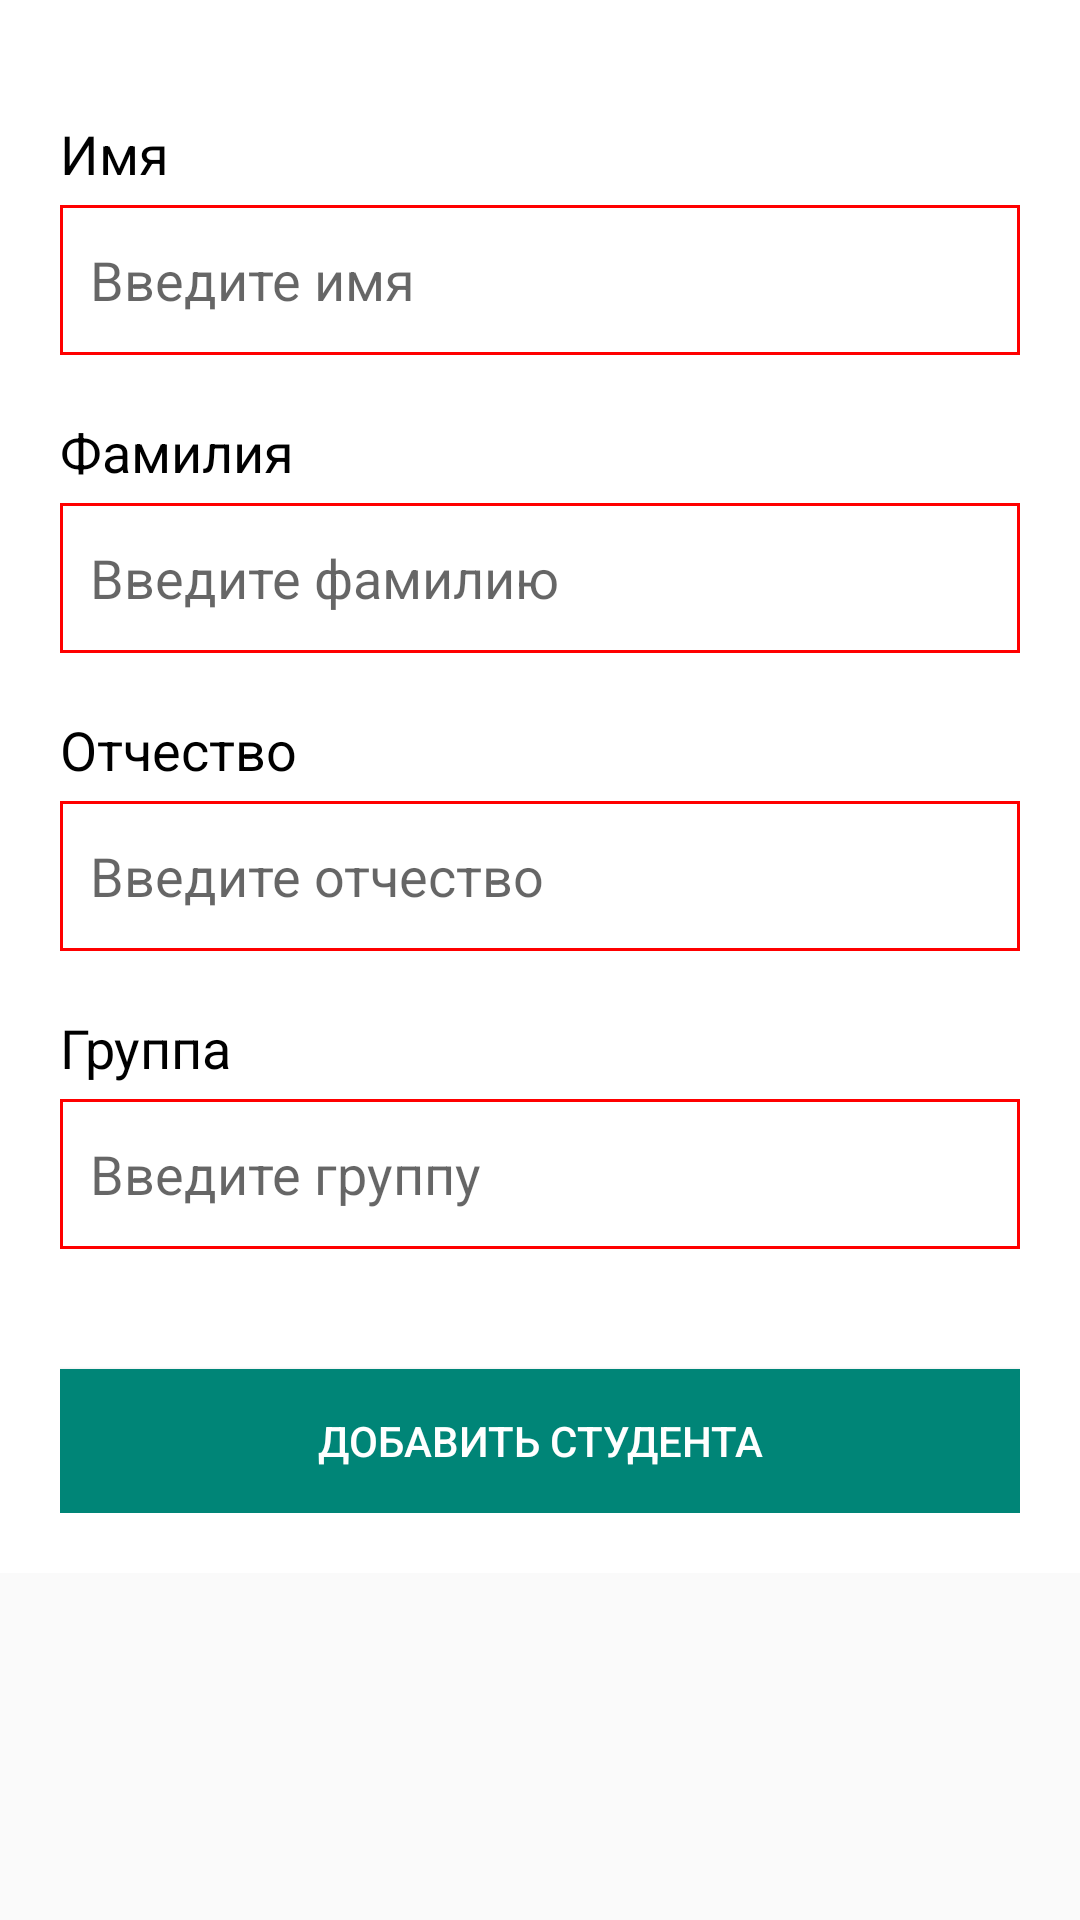

Write the Android layout XML for this screen, with the resource values it uses.
<!-- AndroidManifest.xml: application theme AppTheme -->
<!-- res/layout/add_student_info_fragment.xml -->
<?xml version="1.0" encoding="utf-8"?>
<FrameLayout xmlns:android="http://schemas.android.com/apk/res/android"
    xmlns:tools="http://schemas.android.com/tools"
    android:layout_width="match_parent"
    android:layout_height="match_parent"
    tools:context=".AddStudentInfoFragment"
    android:id="@+id/addStudentFragment"
    >
    <ScrollView
        android:layout_width="match_parent"
        android:layout_height="match_parent">
    <LinearLayout
        android:layout_width="match_parent"
        android:layout_height="match_parent"
        android:orientation="vertical"
        android:background="#fff"
        android:padding="20dp"
        >
        <TextView
            android:textColor="@color/white"
            android:id="@+id/hideStudentKey"
            android:layout_width="wrap_content"
            android:layout_height="wrap_content" />
        <TextView
            android:layout_width="wrap_content"
            android:layout_height="wrap_content"
            android:text="Имя"
            android:textSize="18sp"
            android:textColor="#000"
            android:layout_marginBottom="5dp"/>
        <EditText
            android:id="@+id/addName"
            android:layout_width="match_parent"
            android:layout_height="50dp"
            android:background="@drawable/custom_edit_text"
            android:padding="10dp"
            android:hint="Введите имя"
            android:layout_marginBottom="20dp"
            />
        <TextView
            android:layout_width="wrap_content"
            android:layout_height="wrap_content"
            android:text="Фамилия"
            android:textSize="18sp"
            android:textColor="#000"
            android:layout_marginBottom="5dp"/>
        <EditText
            android:id="@+id/addSurname"
            android:layout_width="match_parent"
            android:layout_height="50dp"
            android:background="@drawable/custom_edit_text"
            android:padding="10dp"
            android:hint="Введите фамилию"
            android:layout_marginBottom="20dp"/>
        <TextView
            android:layout_width="wrap_content"
            android:layout_height="wrap_content"
            android:text="Отчество"
            android:textSize="18sp"
            android:textColor="#000"
            android:layout_marginBottom="5dp"/>
        <EditText
            android:id="@+id/addMiddleName"
            android:layout_width="match_parent"
            android:layout_height="50dp"
            android:background="@drawable/custom_edit_text"
            android:padding="10dp"
            android:hint="Введите отчество"
            android:layout_marginBottom="20dp"/>
        <TextView
            android:layout_width="wrap_content"
            android:layout_height="wrap_content"
            android:text="Группа"
            android:textSize="18sp"
            android:textColor="#000"
            android:layout_marginBottom="5dp"/>
        <EditText
            android:id="@+id/addGroup"
            android:layout_width="match_parent"
            android:layout_height="50dp"
            android:background="@drawable/custom_edit_text"
            android:padding="10dp"
            android:hint="Введите группу"
            android:layout_marginBottom="20dp"/>
        <Button
            android:id="@+id/addStudentBtn"
            android:layout_width="match_parent"
            android:layout_height="wrap_content"
            android:padding="10dp"
            android:layout_marginTop="20dp"
            android:textColor="@color/white"
            android:text="@string/add_student"
            android:background="@color/colorPrimary"/>
    </LinearLayout>
    </ScrollView>

</FrameLayout>
<!-- resources referenced by this layout -->
<resources>
  <color name="colorPrimary">#008577</color>
  <color name="white">#fff</color>
  <!-- drawable custom_edit_text (drawable) -->
  <?xml version="1.0" encoding="utf-8"?>
  <shape xmlns:android="http://schemas.android.com/apk/res/android"
      android:shape="rectangle"
      >
      <stroke android:width="1dp" android:color="#FF0000"/>
      <solid android:color="#FFFFFF"/>
  
  </shape>
  <string name="add_student">Добавить студента</string>
  <style name="AppTheme" parent="Theme.AppCompat.Light.DarkActionBar">
          
          <item name="colorPrimary">@color/colorPrimary</item>
          <item name="colorPrimaryDark">@color/colorPrimaryDark</item>
          <item name="colorAccent">@color/colorAccent</item>
      </style>
  <color name="colorPrimaryDark">#00574B</color>
  <color name="colorAccent">#D81B60</color>
</resources>
